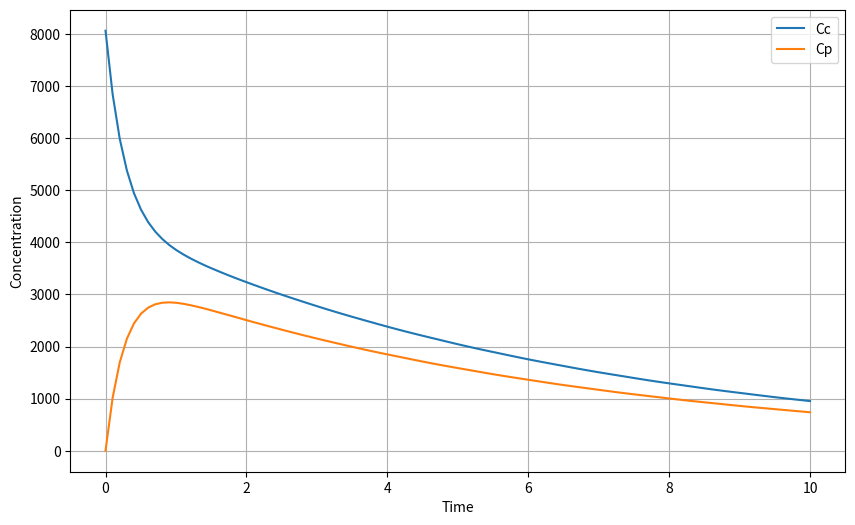

Recreate this plot in Python.
import numpy as np
from scipy.integrate import solve_ivp

# Define the parameters
Vc = 3.1  # Volume of the central compartment
Vp = 2.23  # Volume of the peripheral compartment
Q = 4.67   # Flow rate between compartments
Cl = 0.841  # Clearance rate from the central compartment
Dosed = 25000.0  # Dose administered
td = 0  # Time of dosing

# Define the differential equations
def model(t, y):
    Cc, Cp = y
    input_t = Dosed / Vc if t == td else 0.0
    dCc_dt = input_t + Q * (Cp / Vp - Cc / Vc) - Cl / Vc * Cc
    dCp_dt = Q * (Cc / Vc - Cp / Vp)
    return [dCc_dt, dCp_dt]

# Initial conditions
initial_conditions = [Dosed / Vc, 0.0]

# Time span
t_span = (0.0, 10.0)  # Adjust the end time as needed

# Solve the differential equations
sol = solve_ivp(model, t_span, initial_conditions, t_eval=np.linspace(0.0, 10.0, 100))

# Extract the results
t = sol.t
Cc = sol.y[0]
Cp = sol.y[1]

# Plot the results (you can use matplotlib for this)
import matplotlib.pyplot as plt

plt.figure(figsize=(10, 6))
plt.plot(t, Cc, label='Cc')
plt.plot(t, Cp, label='Cp')
plt.xlabel('Time')
plt.ylabel('Concentration')
plt.legend()
plt.grid()
plt.show()